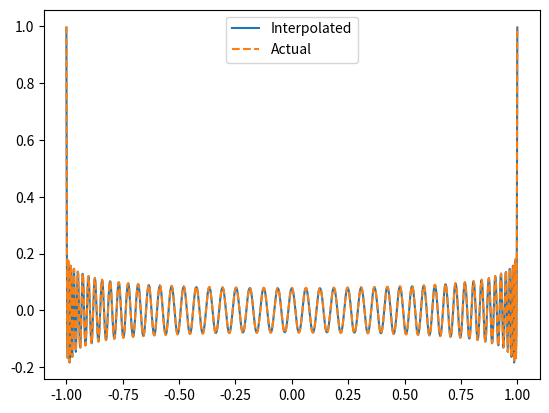

Generate this figure with matplotlib:
import numpy as np
import matplotlib.pyplot as plt
from numpy.polynomial import Legendre
from scipy.interpolate import interp1d

def chebyshev_nodes(n, a=-1, b=1):
    return np.cos((2*np.arange(1, n+1) - 1) / (2*n) * np.pi) * (b - a) / 2 + (b + a) / 2

def interpolate_legendre(l, num_nodes):
    # Generate Chebyshev nodes
    nodes = chebyshev_nodes(num_nodes)

    # Evaluate the Legendre polynomial at these nodes
    leg_vals = Legendre.basis(l)(nodes)

    # Use cubic spline interpolation
    spline = interp1d(nodes, leg_vals, kind='cubic', bounds_error=False, fill_value="extrapolate")

    return spline

# Degree of the Legendre polynomial
l = 100

# Number of nodes for interpolation
num_nodes = 200

# Create the interpolation function
interp_func = interpolate_legendre(l, num_nodes)

# Plotting
x = np.linspace(-1, 1, 1000)
y = interp_func(x)
plt.plot(x, y, label='Interpolated')
plt.plot(x, Legendre.basis(l)(x), label='Actual', linestyle='dashed')
plt.legend()
plt.show()

